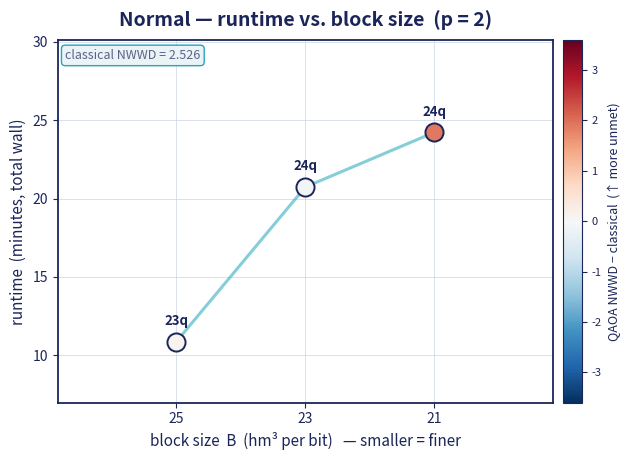
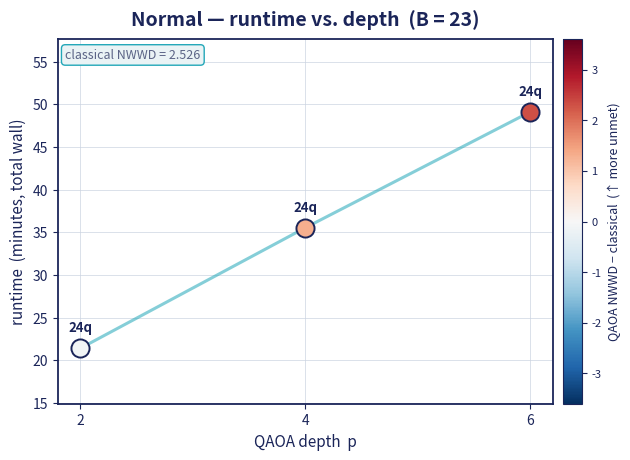
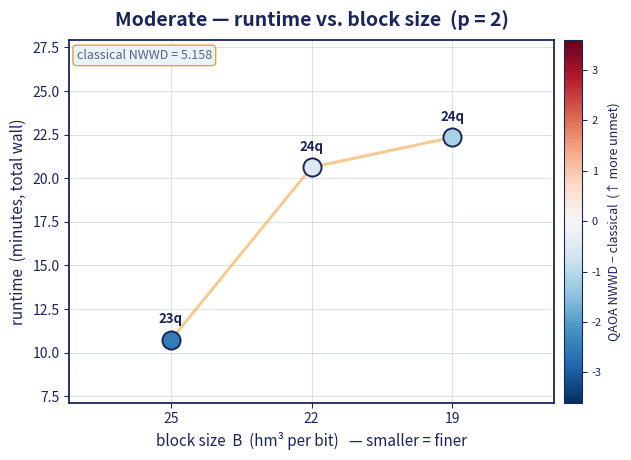
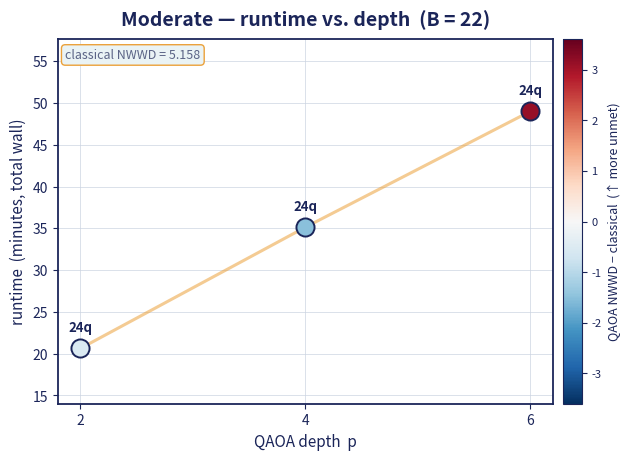
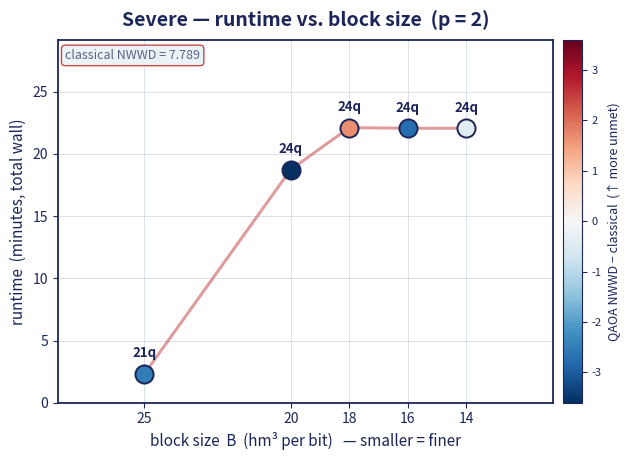
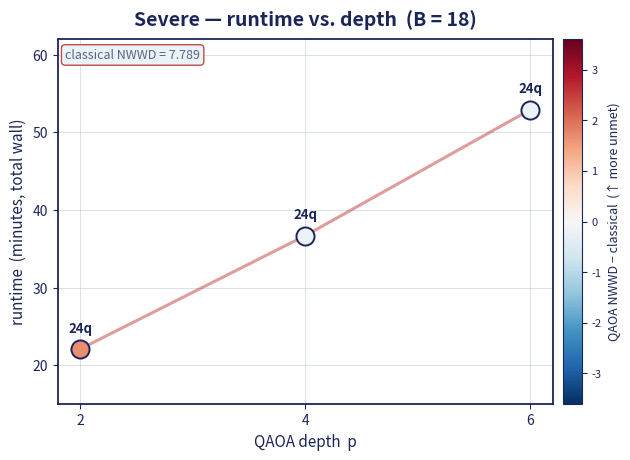

Recreate these plots in Python, in order.
import os
import matplotlib
matplotlib.use("Agg")
import matplotlib.pyplot as plt
from matplotlib.colors import Normalize
from matplotlib.cm import ScalarMappable

NAVY="#1B2559"; CYAN="#22A7B8"; AMBER="#EBA13A"; RED="#C64B4B"
GREYTX="#5B6486"; LIGHT="#EAF3F5"; GRAY="#B8BEC9"
CMAP=plt.get_cmap("RdBu_r"); GAPMAX=3.6
CLASSICAL={"Normal":2.526,"Moderate":5.158,"Severe":7.789}
THEME={"Normal":CYAN,"Moderate":AMBER,"Severe":RED}

DATA={
 "Normal":{"B":[(21,1453.255/60,4.421,24),(23,1243.951/60,2.421,24),(25,652.274/60,2.632,23)],
           "p":[(2,1284.213979/60,2.421,24),(4,2132.13/60,3.833,24),(6,2947.328059/60,4.842,24)],"p_fixedB":23},
 "Moderate":{"B":[(19,1340.505/60,4.000,24),(22,1237.505/60,4.632,24),(25,643.056/60,2.632,23)],
             "p":[(2,1237.505/60,4.632,24),(4,2108.202/60,3.667,24),(6,2940.836/60,8.298,24)],
             "p_fixedB":22},
 "Severe":{"B":[(14,1323.660/60,7.368,24),(16,1323.660/60,5.053,24),(18,1326.258/60,9.474,24),
                (20,1124.312/60,4.211,24),(25,139.406/60,5.263,21)],
           "p":[(2,1326.258/60,9.474,24),(4,2202.059/60,7.579,24),(6,3175.507/60,7.579,24)],
           "p_fixedB":18},
}
OUTDIR=os.environ.get("OUTDIR",".")
os.makedirs(OUTDIR,exist_ok=True)

def style_axes(ax):
    ax.set_facecolor("white")
    for s in ax.spines.values(): s.set_color(NAVY); s.set_linewidth(1.3)
    ax.tick_params(colors=NAVY,labelsize=10)
    ax.grid(True,color="#CBD3E1",linewidth=0.7,alpha=0.7); ax.set_axisbelow(True)

def draw(scenario,axis,points,fixedB=None):
    opt=CLASSICAL[scenario]
    fig,ax=plt.subplots(figsize=(6.4,4.7),dpi=200); style_axes(ax)
    norm=Normalize(vmin=-GAPMAX,vmax=GAPMAX)
    if not points:
        ax.text(0.5,0.5,"p-sweep pending\n(no runs yet)",ha="center",va="center",
                transform=ax.transAxes,fontsize=15,color=GREYTX,style="italic")
        ax.set_ylim(0,60)
        if axis=="p": ax.set_xlim(1,7); ax.set_xticks([2,4,6])
    else:
        xs=[p[0] for p in points]; ys=[p[1] for p in points]
        ax.plot(xs,ys,color=THEME[scenario],linewidth=2.2,alpha=0.55,zorder=1)
        for (x,t,nwwd,q) in points:
            if nwwd is None: fc=GRAY; ec=THEME[scenario]
            else: fc=CMAP(norm(nwwd-opt)); ec=NAVY
            ax.scatter([x],[t],s=170,facecolor=fc,edgecolor=ec,linewidth=1.4,zorder=3)
            lbl=f"{q}q" if nwwd is not None else f"{q}q\nNWWD n/a"
            ax.annotate(lbl,(x,t),textcoords="offset points",xytext=(0,12),
                        ha="center",fontsize=9.5,fontweight="bold",color=NAVY)
        pad=(max(ys)-min(ys))*0.18+1.5
        ax.set_ylim(max(0,min(ys)-pad),max(ys)+pad+2)
    if axis=="B":
        ax.set_xlabel("block size  B  (hm³ per bit)   — smaller = finer",fontsize=11,color=NAVY)
        if points:
            bx=sorted(p[0] for p in points); ax.set_xticks(bx)
            span=max(bx)-min(bx); pad=span*0.16+1.2
            ax.set_xlim(max(bx)+pad,min(bx)-pad)
        else: ax.invert_xaxis()
        sub="runtime vs. block size  (p = 2)"
    else:
        ax.set_xlabel("QAOA depth  p",fontsize=11,color=NAVY)
        sub=f"runtime vs. depth  (B = {fixedB})" if fixedB else "runtime vs. depth"
        if points: ax.set_xticks([p[0] for p in points])
    ax.set_ylabel("runtime  (minutes, total wall)",fontsize=11,color=NAVY)
    ax.set_title(f"{scenario} — {sub}",fontsize=14,fontweight="bold",color=NAVY,pad=10)
    ax.text(0.015,0.975,f"classical NWWD = {opt:.3f}",transform=ax.transAxes,ha="left",va="top",
            fontsize=9,color=GREYTX,bbox=dict(boxstyle="round,pad=0.3",fc=LIGHT,ec=THEME[scenario],lw=1))
    sm=ScalarMappable(norm=norm,cmap=CMAP); sm.set_array([])
    cbar=fig.colorbar(sm,ax=ax,pad=0.02,fraction=0.046)
    cbar.set_label("QAOA NWWD − classical  (↑ more unmet)",fontsize=9,color=NAVY)
    cbar.ax.tick_params(colors=NAVY,labelsize=8); cbar.outline.set_edgecolor(NAVY)
    fig.tight_layout()
    fname=f"runtime_{axis}_{scenario.lower()}.png"
    fig.savefig(os.path.join(OUTDIR,fname),bbox_inches="tight",facecolor="white")
    plt.close(fig); return fname

made=[]
for sc in ("Normal","Moderate","Severe"):
    made.append(draw(sc,"B",DATA[sc]["B"]))
    made.append(draw(sc,"p",DATA[sc]["p"],DATA[sc].get("p_fixedB")))
print("wrote:"," ".join(made))
